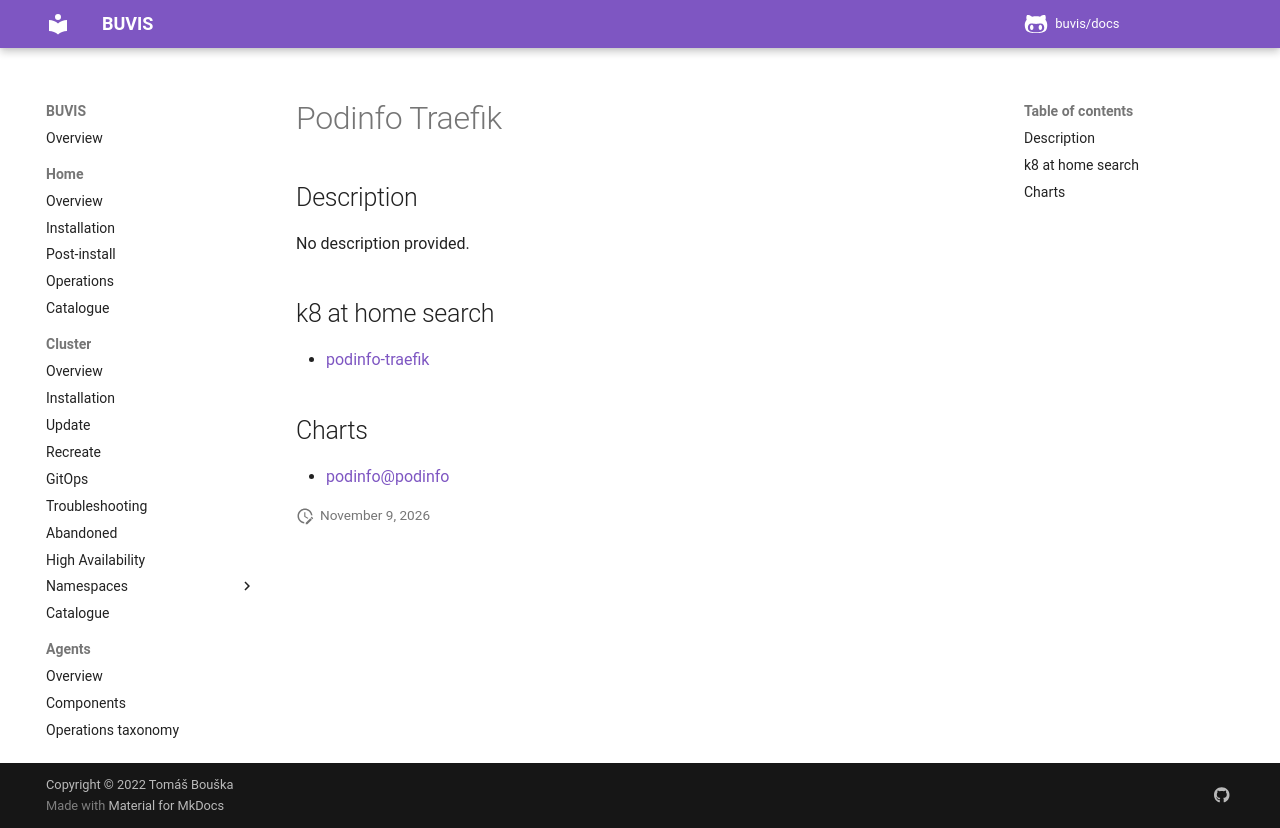

repository: buvis/docs · page: cluster/catalogue/podinfo-traefik/index.html · generator: mkdocs

# Podinfo Traefik

## Description

No description provided.

## k8 at home search

- [podinfo-traefik](https://nanne.dev/k8s-at-home-search/#/podinfo-traefik)

## Charts

- [podinfo@podinfo](https://stefanprodan.github.io/podinfo/)
